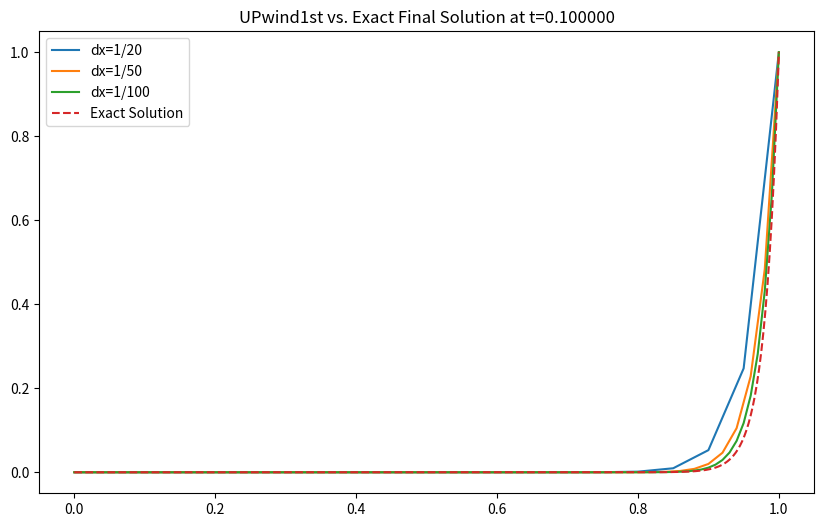

The matplotlib source for this figure:


import math

import numpy as np

import matplotlib.pyplot as plt
import matplotlib as mpl
import copy

class FTCS_Solver:
    def __init__(self, dx, dt, x_max, t_max):
        self.dx = dx
        self.dt = dt
        self.x_max = x_max
        self.t_max = t_max

    def grid_generate(self):
        self.i_max = int(self.x_max/self.dx)
        self.n_max = int(self.t_max/self.dt)

        self.u = np.zeros(( self.i_max +1 ))

    def IC(self):
        for i in range(0, self.i_max+1):
            self.u[i] = 0

    def Iteration_Formula(self, u_W, u_E, u):
        self.Pe = 50
        Pe = self.Pe
        C = self.dt/self.dx
        r = ((1/Pe)*self.dt)/(self.dx**2)

        u_new = (r-C)*u_E + (1-2*r)*u + (r+C)*u_W
        return u_new

    def Iterative(self):
        u_Next = copy.deepcopy(self.u)

        for n in range(0, self.n_max):
            u_Next[0] = 0
            for i in range(1,self.i_max):
                u_Next[i] = self.Iteration_Formula(self.u[i-1], self.u[i+1], self.u[i])
            u_Next[self.i_max] = 1
            self.u = u_Next

        return self.u
    
    def plot_result(self):
        x = np.arange(0,self.i_max+1)
        plt.plot(x,self.u)
        plt.show()


class UPwind1st_Solver(FTCS_Solver):

    def Iteration_Formula(self, u_W, u_E, u):
        self.Pe = 50
        Pe = self.Pe
        C = self.dt/self.dx
        r = ((1/Pe)*self.dt)/(self.dx**2)

        u_new = (r)*u_E + (1-2*r-C)*u + (r+C)*u_W
        return u_new




    


def Runner(dx, dt, x_max, t_max):

    u_Final = 0

    Run = UPwind1st_Solver(dx, dt, x_max, t_max)

    Run.grid_generate()

    Run.IC()

    u_Final = Run.Iterative()

    return u_Final



def plot_result(x_max, t_max, dx_20, dx_50, dx_100, u_20, u_50, u_100):
    x_20 = np.linspace(0, x_max, len(u_20))
    x_50 = np.linspace(0, x_max, len(u_50))
    x_100 = np.linspace(0, x_max, len(u_100))

    x_e = np.linspace(0,1,1000)
    u_e = u_exact(x_e)

    plt.figure(figsize=(10, 6))

    plt.plot(x_20, u_20, label='dx=1/20')
    plt.plot(x_50, u_50, label='dx=1/50')
    plt.plot(x_100, u_100, label='dx=1/100')
    plt.plot(x_e, u_e, linestyle='--', label='Exact Solution')

    plt.legend()
    plt.title('UPwind1st vs. Exact Final Solution at t=%f'%t_max)


    plt.show()



def u_exact(x):
    Pe = 50
    return (np.exp(x*Pe)-1)/(np.exp(Pe)-1)



    


    
    

    


    

class Post_op(FTCS_Solver): #UNFINISH!!!!! DO NOT FORGRT
    

    pass

        





def main():

    x_max = 1

    t_max = 0.1

    dx = 1/20
    dt = 0.0001

    dx_20 = 1/20
    u_20 = Runner(dx_20, dt, x_max, t_max)

    dx_50 = 1/50
    u_50 = Runner(dx_50, dt, x_max, t_max)

    dx_100 = 1/100
    u_100 = Runner(dx_100, dt, x_max, t_max)

    plot_result(x_max, t_max, dx_20, dx_50, dx_100, u_20, u_50, u_100)





    







if __name__ == '__main__':
    main()













